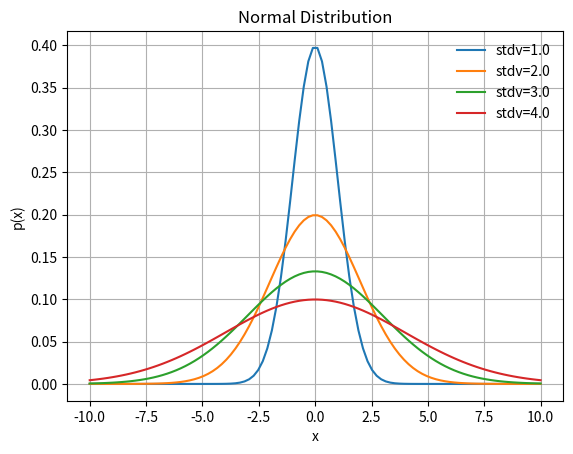
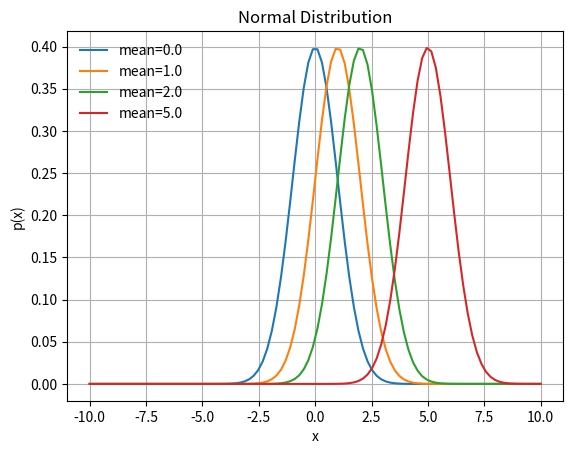

The matplotlib source for these figures, in order:
# -*- coding: utf-8 -*-
"""
Created on Wed Sep  9 21:14:17 2020

[redacted]
"""

import scipy
import numpy as np
import matplotlib.pyplot as plt

# 標準偏差を変えた例
x = np.linspace(-10,10,100)
stdvs = [1.0, 2.0, 3.0, 4.0]
fig = plt.figure()
ax = fig.add_subplot(111)

for s in stdvs:
    ax.plot(x, scipy.stats.norm.pdf(x,scale=s), label='stdv=%.1f' % s)
ax.set_xlabel('x')
ax.set_ylabel('p(x)')
ax.set_title('Normal Distribution')
ax.legend(loc='best', frameon=False)
ax.grid(True)


# 平均を変えた例
x = np.linspace(-10,10,100)
mus = [0.0, 1.0, 2.0, 5.0]
fig = plt.figure()
ax = fig.add_subplot(111)

for mu in mus:
    ax.plot(x, scipy.stats.norm.pdf(x,loc=mu), label='mean=%.1f' % mu)
ax.set_xlabel('x')
ax.set_ylabel('p(x)')
ax.set_title('Normal Distribution')
ax.legend(loc='best', frameon=False)
ax.grid(True)
